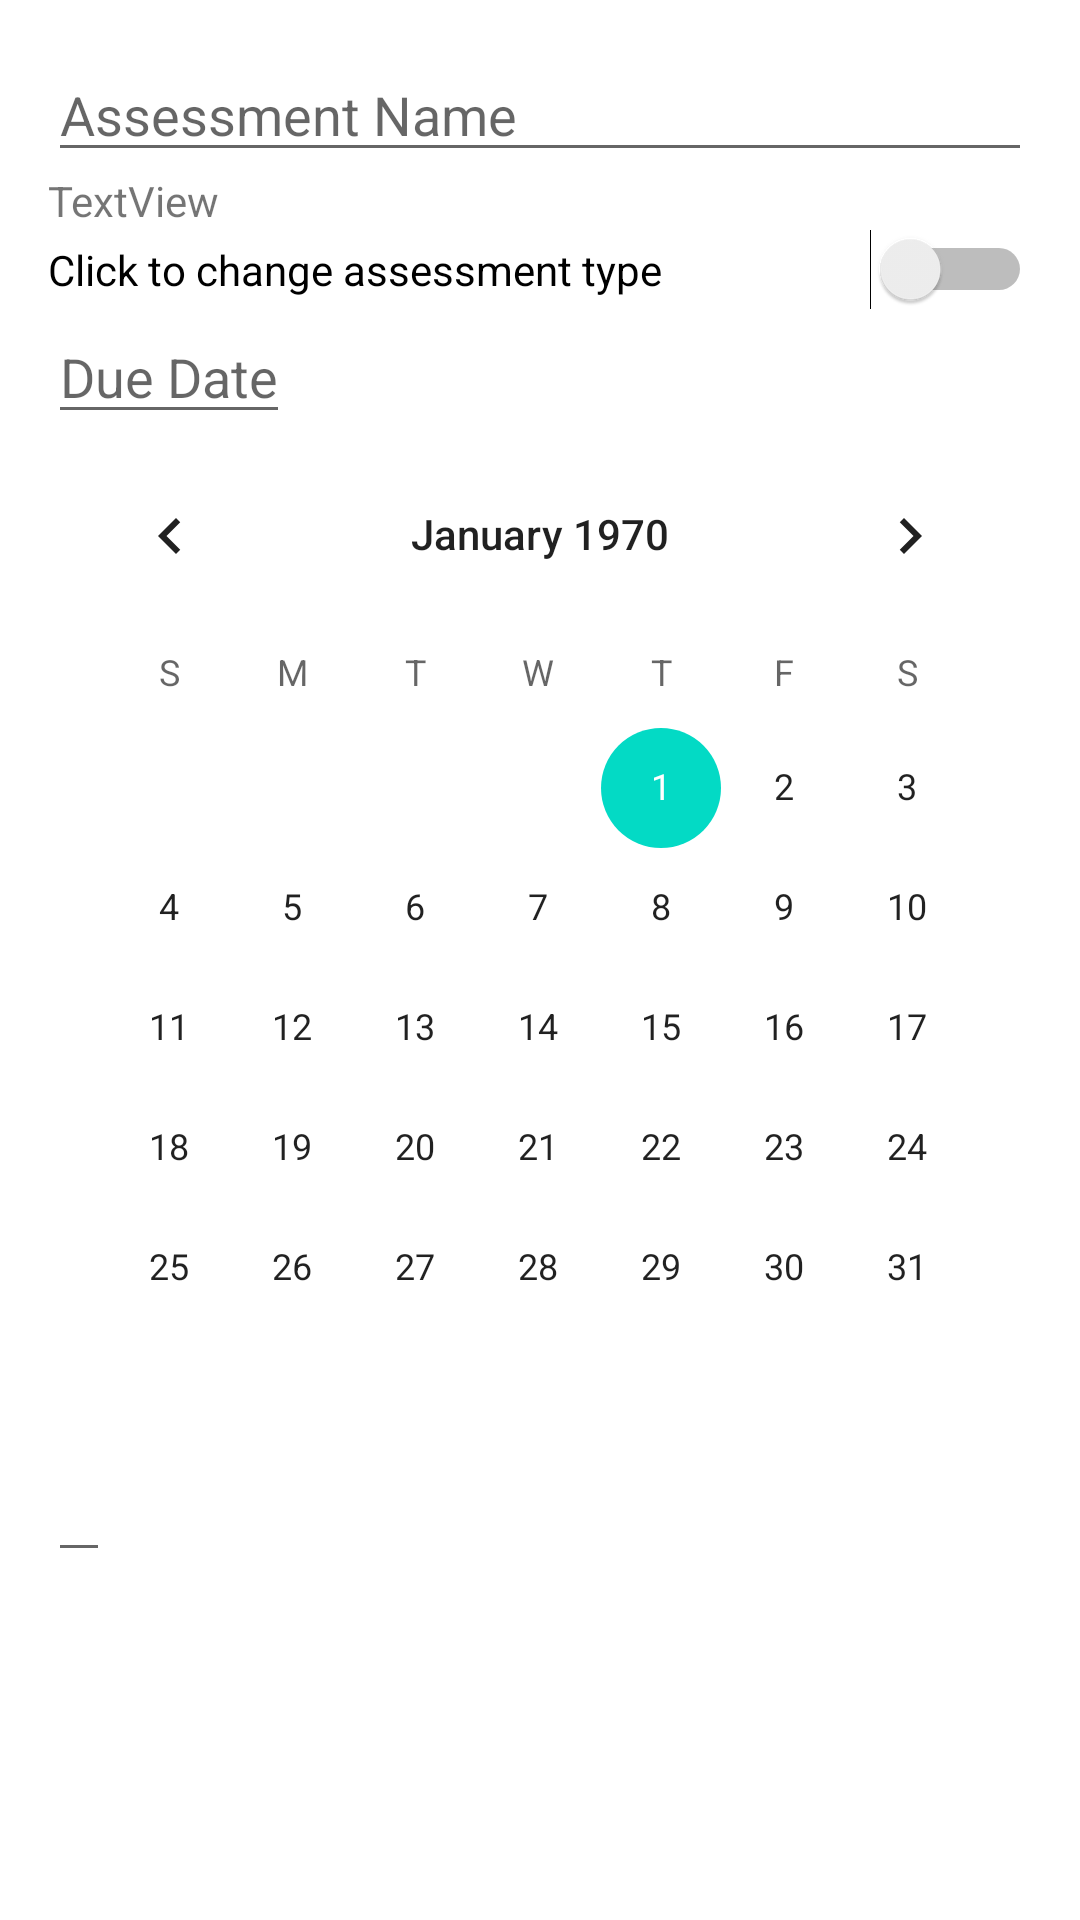

Reconstruct the res/layout file that produces this screen, plus the resources it refers to.
<!-- AndroidManifest.xml: application theme Theme.FinalMobileApplication -->
<!-- res/layout/activity_add_assessment.xml -->
<?xml version="1.0" encoding="utf-8"?>
<LinearLayout
    xmlns:android="http://schemas.android.com/apk/res/android"
    xmlns:app="http://schemas.android.com/apk/res-auto"
    xmlns:tools="http://schemas.android.com/tools"
    android:layout_width="match_parent"
    android:layout_height="match_parent"
    android:orientation="vertical"
    android:paddingBottom="16dp"
    android:paddingLeft="16dp"
    android:paddingRight="16dp"
    android:paddingTop="16dp"

    tools:context=".addEDITTermActivity">

    <EditText
        android:id="@+id/edit_text_title"
        android:layout_width="match_parent"
        android:layout_height="wrap_content"
        android:hint="Assessment Name"
        android:inputType="text"

        />



    <TextView
        android:id="@+id/textViewType"
        android:layout_width="match_parent"
        android:layout_height="wrap_content"

        android:text="TextView" />

    <Switch
        android:id="@+id/switch1"
        android:layout_width="match_parent"
        android:layout_height="wrap_content"
        android:text="Click to change assessment type" />

    <EditText
        android:id="@+id/end_date_text"
        android:layout_width="wrap_content"
        android:layout_height="wrap_content"
        android:inputType="date"
        android:hint="Due Date"
        />



    <CalendarView
        android:id="@+id/calendarViewAssessments"
        android:layout_width="match_parent"
        android:layout_height="wrap_content" />
    <EditText
        android:id="@+id/start_date_text"
        android:layout_width="wrap_content"
        android:layout_height="wrap_content"

        android:inputType="text"
        android:editable="false"



        />



</LinearLayout>
<!-- resources referenced by this layout -->
<resources>
  <style name="Theme.FinalMobileApplication" parent="Theme.MaterialComponents.DayNight.DarkActionBar">
          
          <item name="colorPrimary">@color/purple_500</item>
          <item name="colorPrimaryVariant">@color/purple_700</item>
          <item name="colorOnPrimary">@color/white</item>
          
          <item name="colorSecondary">@color/teal_200</item>
          <item name="colorSecondaryVariant">@color/teal_700</item>
          <item name="colorOnSecondary">@color/black</item>
          
          <item name="android:statusBarColor" tools:targetApi="l">?attr/colorPrimaryVariant</item>
          
      </style>
  <!-- not gathered from this repository: default colours our renderer supplied (Android Studio template values) -->
  <color name="purple_500">#FF6200EE</color>
  <color name="purple_700">#FF3700B3</color>
  <color name="teal_200">#FF03DAC5</color>
  <color name="teal_700">#FF018786</color>
  <color name="black">#FF000000</color>
  <color name="white">#FFFFFFFF</color>
</resources>
